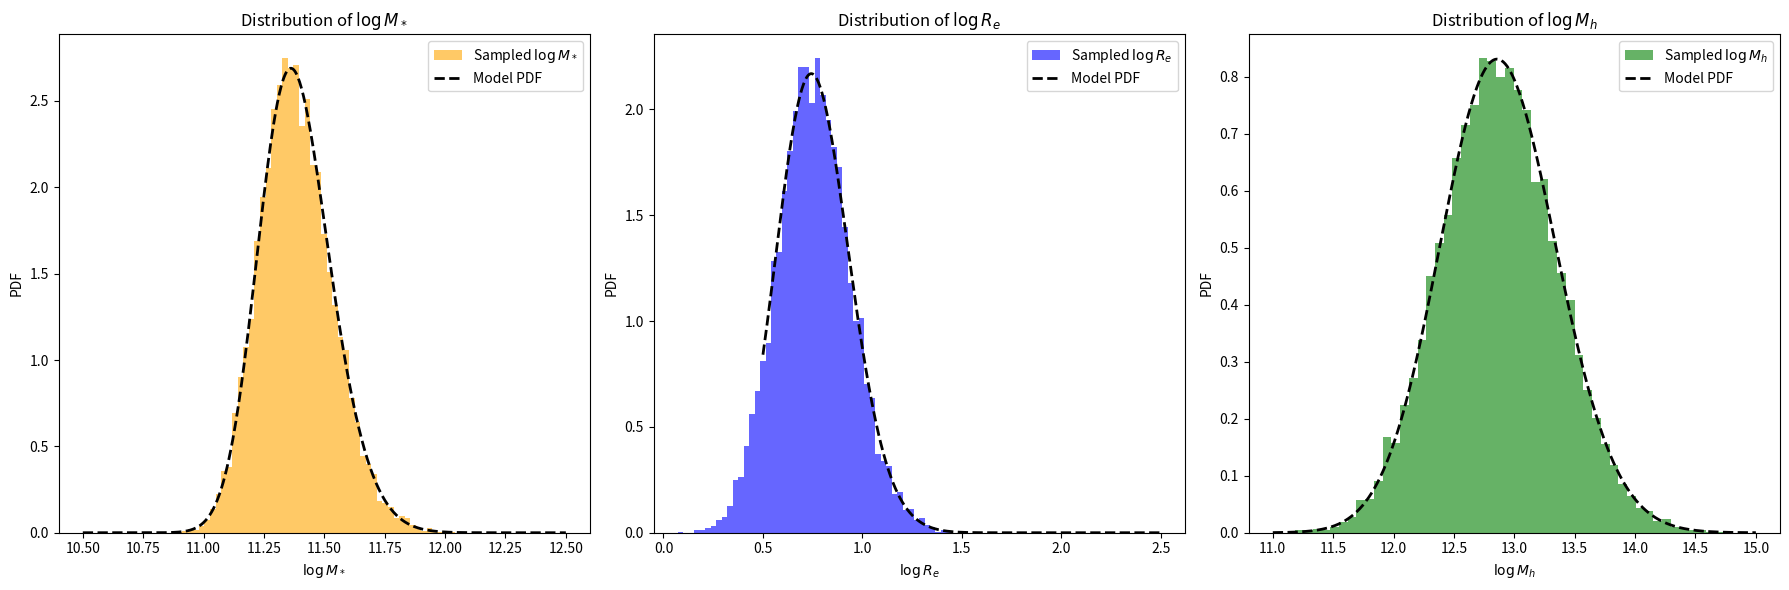

Source code (Python):
import numpy as np
from scipy.stats import skewnorm, norm

# ==============================
# 模型参数（来源：Sonnenfeld+2019）
# ==============================
MODEL_PARAMS = {
    'deVauc': {
        'mu_star': 11.252,
        'sigma_star': 0.202,
        'log_s_star': 0.17,
        'mu_R0': 0.774,
        'beta_R': 0.977,
        'sigma_R': 0.112,
        'mu_h0': 12.91,
        'beta_h': 2.04,
        'xi_h': 0.0,
        'sigma_h': 0.37
    },
    'SerExp': {
        'mu_star': 11.274,
        'sigma_star': 0.254,
        'log_s_star': 0.31,
        'mu_R0': 0.854,
        'beta_R': 1.218,
        'sigma_R': 0.129,
        'mu_h0': 12.83,
        'beta_h': 1.73,
        'xi_h': -0.03,
        'sigma_h': 0.32
    },
    'Sersic': {
        'mu_star': 11.249,
        'sigma_star': 0.285,
        'log_s_star': 0.44,
        'mu_R0': 0.855,
        'beta_R': 1.366,
        'sigma_R': 0.147,
        'mu_h0': 12.79,
        'beta_h': 1.70,
        'xi_h': -0.14,
        'sigma_h': 0.35
    }
}

# ==============================
# 生成 logM_star_sps 样本（skew-normal）
# ==============================
def mstar_gene(n, model='deVauc', random_state=None):
    p = MODEL_PARAMS[model]
    a = 10**p['log_s_star']
    dist = skewnorm(a=a, loc=p['mu_star'], scale=p['sigma_star'])
    return dist.rvs(size=n, random_state=random_state)

# ==============================
# 生成 logRe（给定 logM_star_sps）
# ==============================
def logRe_given_logM(logM_star_sps, model='deVauc', random_state=None):
    p = MODEL_PARAMS[model]
    mu_Re = p['mu_R0'] + p['beta_R'] * (logM_star_sps - 11.4)
    return norm.rvs(loc=mu_Re, scale=p['sigma_R'], size=len(logM_star_sps), random_state=random_state)

# ==============================
# 生成 logMh（给定 logM_star_sps 和 logRe）
# ==============================
def logMh_given_logM_logRe(logM_star_sps, logRe, model='deVauc', random_state=None):
    p = MODEL_PARAMS[model]
    mu_r = p['mu_R0'] + p['beta_R'] * (logM_star_sps - 11.4)
    mu_h = p['mu_h0'] + p['beta_h'] * (logM_star_sps - 11.4) + p['xi_h'] * (logRe - mu_r)
    return norm.rvs(loc=mu_h, scale=p['sigma_h'], size=len(logM_star_sps), random_state=random_state)

# ==============================
# 主函数：生成完整样本（接口不变）
# ==============================
def generate_samples(n_samples, model='deVauc', random_state=None):
    """
    生成星系参数样本，包括：
    - logM_star: stellar mass sps
    - logRe: effective radius
    - logMh: halo mass
    - z: redshift (固定为 1)
    - gamma_in: 初始内密度坡度（固定为 1）
    - C: halo 浓度参数（固定为 20）
    
    参数:
        n_samples: 样本数量
        model: 使用的结构模型，支持 'deVauc', 'SerExp', 'Sersic'
        random_state: 随机种子
    
    返回:
        dict，包含字段 logM_star, logRe, logMh, z, gamma_in, C
    """
    logM_star_sps = mstar_gene(n_samples, model=model, random_state=random_state)
    logRe = logRe_given_logM(logM_star_sps, model=model, random_state=random_state)
    logMh = logMh_given_logM_logRe(logM_star_sps, logRe, model=model, random_state=random_state)

    return {
        'logM_star': logM_star_sps,
        'logRe': logRe,
        'logMh': logMh,
        'z': np.ones(n_samples),
        'gamma_in': np.ones(n_samples),
        'C': np.ones(n_samples) * 20
    }

# ==============================
# 可选测试代码（直接运行本文件触发）
# ==============================
if __name__ == '__main__':
    import matplotlib.pyplot as plt


# 假设 generate_samples 和 MODEL_PARAMS 已定义
# from your_module import generate_samples, MODEL_PARAMS

# === 生成样本 ===
samples = generate_samples(10000, model='deVauc')
params = MODEL_PARAMS['deVauc']

# === 设置绘图画布 ===
fig, axes = plt.subplots(1, 3, figsize=(18, 6))

# --------------------------------------------------
# 1. 绘制 logM_star 分布（skew-normal）
# --------------------------------------------------
x_logM = np.linspace(10.5, 12.5, 500)
pdf_logM = skewnorm.pdf(x_logM, a=10**params['log_s_star'], loc=params['mu_star'], scale=params['sigma_star'])

axes[0].hist(samples['logM_star'], bins=50, density=True, alpha=0.6, color='orange', label='Sampled $\\log M_*$')
axes[0].plot(x_logM, pdf_logM, 'k--', lw=2, label='Model PDF')
axes[0].set_xlabel('$\\log M_*$')
axes[0].set_ylabel('PDF')
axes[0].legend()
axes[0].set_title('Distribution of $\\log M_*$')

# --------------------------------------------------
# 2. 绘制 logRe 分布（混合高斯）
# --------------------------------------------------
x_Re = np.linspace(0.5, 2.5, 500)
mu_Re_array = params['mu_R0'] + params['beta_R'] * (samples['logM_star'] - 11.4)
pdf_logRe = np.mean([
    norm.pdf(x_Re, loc=mu, scale=params['sigma_R']) for mu in mu_Re_array
], axis=0)

axes[1].hist(samples['logRe'], bins=50, density=True, alpha=0.6, color='blue', label='Sampled $\\log R_e$')
axes[1].plot(x_Re, pdf_logRe, 'k--', lw=2, label='Model PDF')
axes[1].set_xlabel('$\\log R_e$')
axes[1].set_ylabel('PDF')
axes[1].legend()
axes[1].set_title('Distribution of $\\log R_e$')

# --------------------------------------------------
# 3. 绘制 logMh 分布（混合高斯）
# --------------------------------------------------
x_Mh = np.linspace(11.0, 15.0, 500)
mu_Mh_array = (
    params['mu_h0']
    + params['beta_h'] * (samples['logM_star'] - 11.4)
    + params['xi_h'] * (samples['logRe'] - mu_Re_array)
)
pdf_logMh = np.mean([
    norm.pdf(x_Mh, loc=mu, scale=params['sigma_h']) for mu in mu_Mh_array
], axis=0)

axes[2].hist(samples['logMh'], bins=50, density=True, alpha=0.6, color='green', label='Sampled $\\log M_h$')
axes[2].plot(x_Mh, pdf_logMh, 'k--', lw=2, label='Model PDF')
axes[2].set_xlabel('$\\log M_h$')
axes[2].set_ylabel('PDF')
axes[2].legend()
axes[2].set_title('Distribution of $\\log M_h$')

# --------------------------------------------------
plt.tight_layout()
plt.show()

  